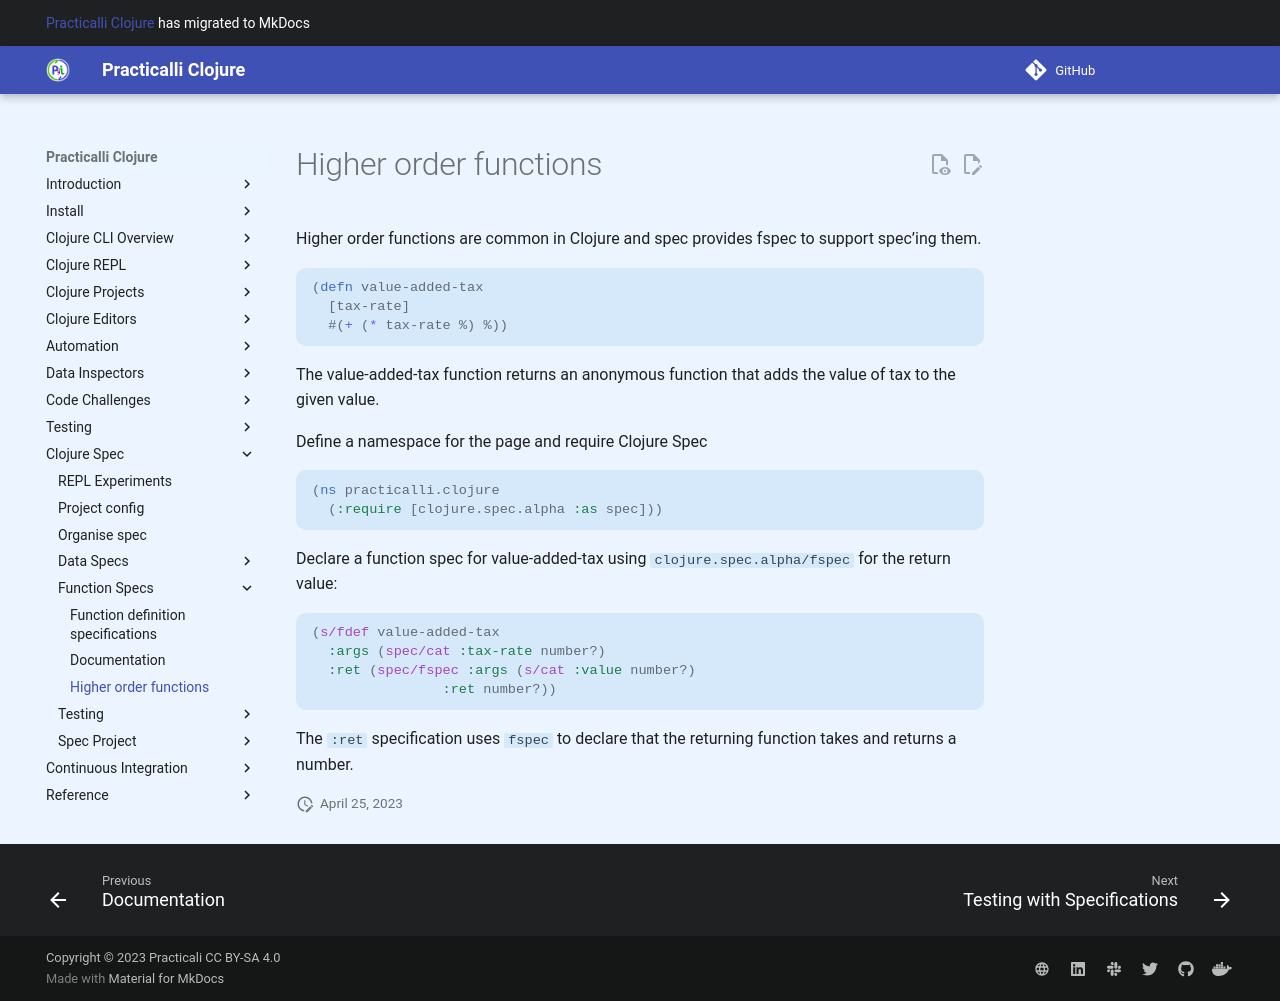

repository: practicalli/clojure · page: clojure-spec/functions/higher-order-functions/index.html · generator: mkdocs

# Higher order functions

Higher order functions are common in Clojure and spec provides fspec to support spec’ing them.

```clojure
(defn value-added-tax
  [tax-rate]
  #(+ (* tax-rate %) %))
```

The value-added-tax function returns an anonymous function that adds the value of tax to the given value.

Define a namespace for the page and require Clojure Spec

```clojure
(ns practicalli.clojure
  (:require [clojure.spec.alpha :as spec]))
```

Declare a function spec for value-added-tax using `clojure.spec.alpha/fspec` for the return value:

```clojure
(s/fdef value-added-tax
  :args (spec/cat :tax-rate number?)
  :ret (spec/fspec :args (s/cat :value number?)
                :ret number?))
```

The `:ret` specification uses `fspec` to declare that the returning function takes and returns a number.
